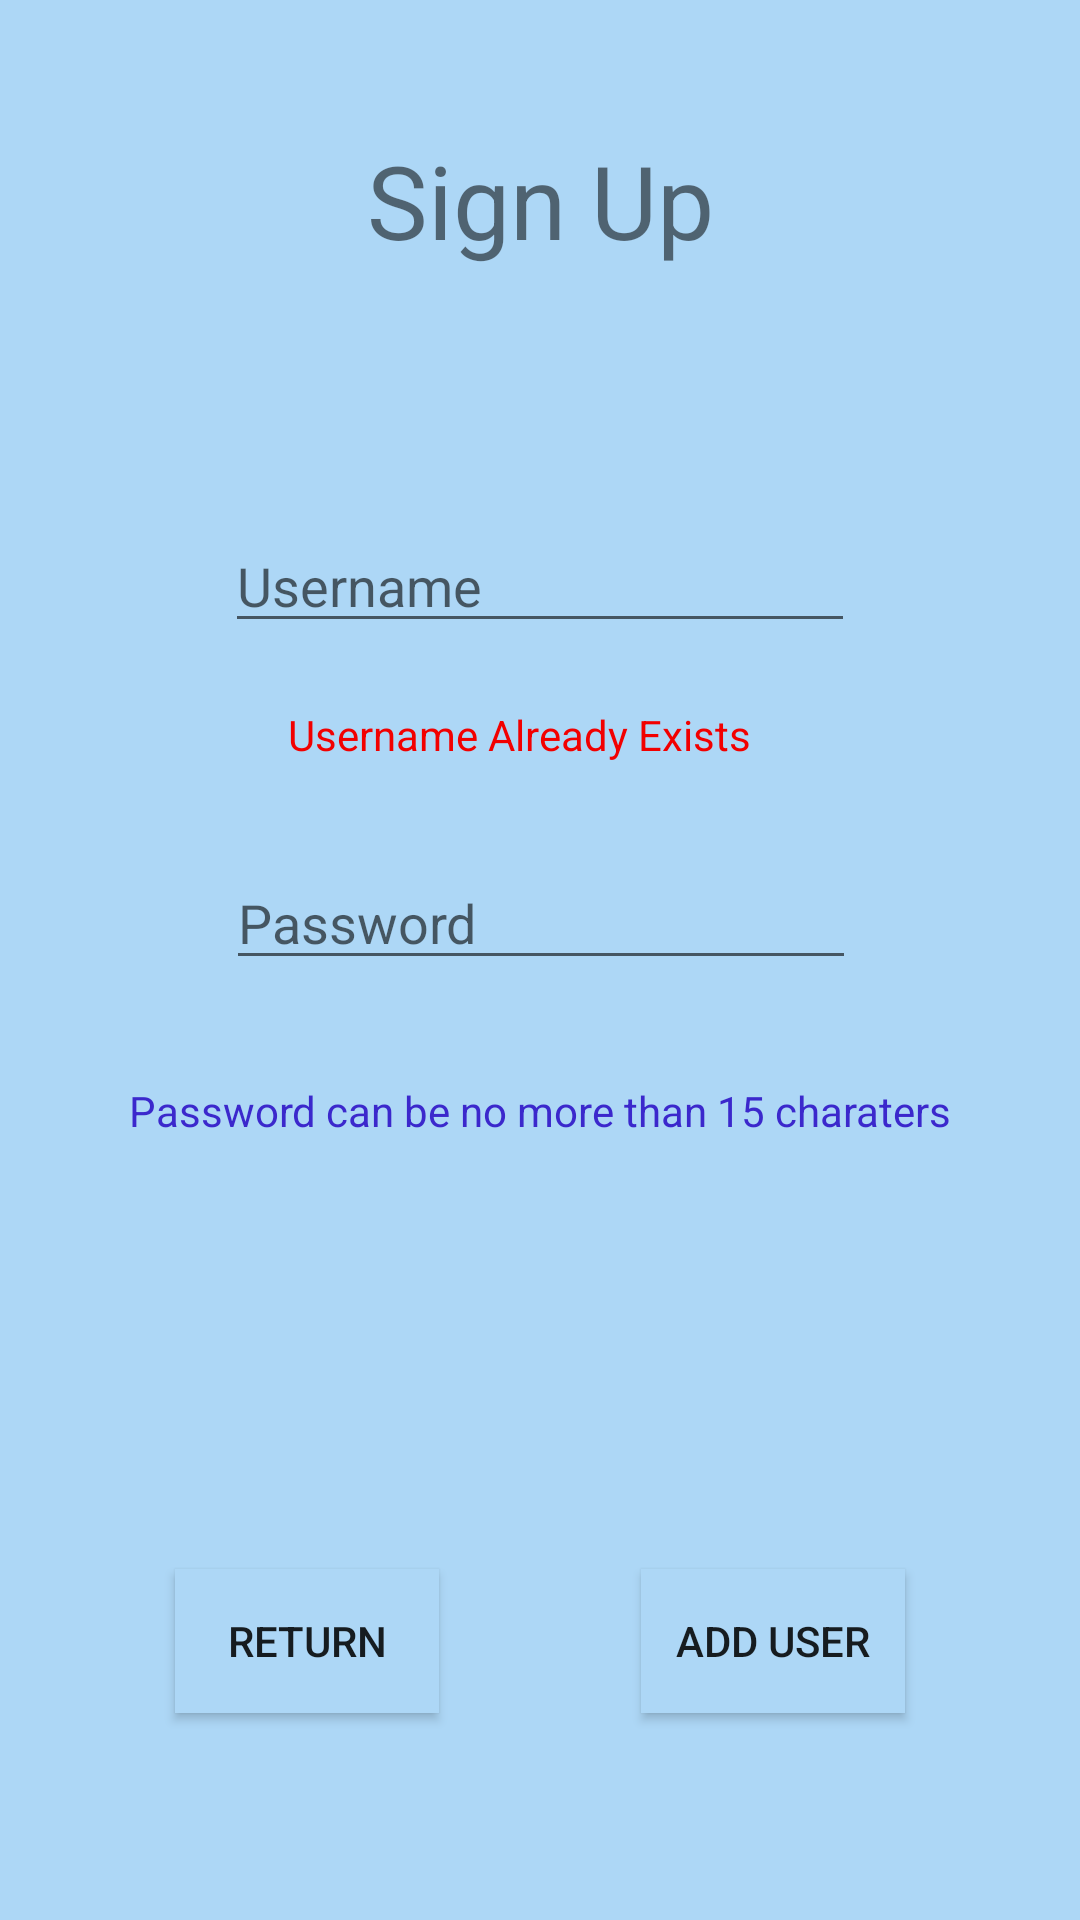

Write the Android layout XML for this screen, with the resource values it uses.
<!-- AndroidManifest.xml: application theme Theme.CIS183_finalProject_mm -->
<!-- res/layout/activity_sign_up_page.xml -->
<?xml version="1.0" encoding="utf-8"?>
<androidx.constraintlayout.widget.ConstraintLayout xmlns:android="http://schemas.android.com/apk/res/android"
    xmlns:app="http://schemas.android.com/apk/res-auto"
    xmlns:tools="http://schemas.android.com/tools"
    android:id="@+id/main"
    android:layout_width="match_parent"
    android:layout_height="match_parent"
    tools:context=".SignUpPage"
    android:background="#ADD7F6">

    <TextView
        android:id="@+id/textView2"
        android:layout_width="wrap_content"
        android:layout_height="wrap_content"
        android:layout_marginTop="44dp"
        android:text="Sign Up"
        android:textSize="34sp"
        app:layout_constraintEnd_toEndOf="parent"
        app:layout_constraintStart_toStartOf="parent"
        app:layout_constraintTop_toTopOf="parent" />

    <EditText
        android:id="@+id/et_v_signUp_username"
        android:layout_width="wrap_content"
        android:layout_height="wrap_content"
        android:layout_marginTop="173dp"
        android:ems="10"
        android:hint="Username"
        android:inputType="text"
        app:layout_constraintEnd_toEndOf="parent"
        app:layout_constraintStart_toStartOf="parent"
        app:layout_constraintTop_toTopOf="parent" />

    <EditText
        android:id="@+id/et_v_signUp_password"
        android:layout_width="wrap_content"
        android:layout_height="wrap_content"
        android:layout_marginTop="31dp"
        android:layout_marginEnd="32dp"
        android:ems="10"
        android:hint="Password"
        android:inputType="text"
        app:layout_constraintEnd_toEndOf="@+id/textView4"
        app:layout_constraintTop_toBottomOf="@+id/tv_v_signUp_errMsg" />

    <TextView
        android:id="@+id/tv_v_signUp_errMsg"
        android:layout_width="wrap_content"
        android:layout_height="wrap_content"
        android:layout_marginStart="21dp"
        android:layout_marginTop="21dp"
        android:text="Username Already Exists"
        android:textColor="#F20000"
        app:layout_constraintStart_toStartOf="@+id/et_v_signUp_username"
        app:layout_constraintTop_toBottomOf="@+id/et_v_signUp_username" />

    <TextView
        android:id="@+id/textView4"
        android:layout_width="wrap_content"
        android:layout_height="wrap_content"
        android:layout_marginTop="34dp"
        android:text="Password can be no more than 15 charaters"
        android:textColor="#3B28CC"
        app:layout_constraintEnd_toEndOf="parent"
        app:layout_constraintStart_toStartOf="parent"
        app:layout_constraintTop_toBottomOf="@+id/et_v_signUp_password" />

    <Button
        android:id="@+id/btn_v_signUp_back"
        android:layout_width="wrap_content"
        android:layout_height="wrap_content"
        android:layout_marginEnd="9dp"
        android:layout_marginBottom="69dp"
        android:text="Return"
        app:layout_constraintBottom_toBottomOf="parent"
        app:layout_constraintEnd_toStartOf="@+id/btn_v_signUp_addUser"
        app:layout_constraintStart_toStartOf="parent"
        android:background="#ADD7F6"/>

    <Button
        android:id="@+id/btn_v_signUp_addUser"
        android:layout_width="wrap_content"
        android:layout_height="wrap_content"
        android:layout_marginBottom="69dp"
        android:text="Add User"
        app:layout_constraintBottom_toBottomOf="parent"
        app:layout_constraintEnd_toEndOf="parent"
        app:layout_constraintStart_toEndOf="@+id/btn_v_signUp_back"
        android:background="#ADD7F6"/>
</androidx.constraintlayout.widget.ConstraintLayout>
<!-- resources referenced by this layout -->
<resources>
  <style name="Theme.CIS183_finalProject_mm" parent="Base.Theme.CIS183_finalProject_mm" />
  <style name="Base.Theme.CIS183_finalProject_mm" parent="Theme.AppCompat.Light.NoActionBar">
          
          
      </style>
</resources>
